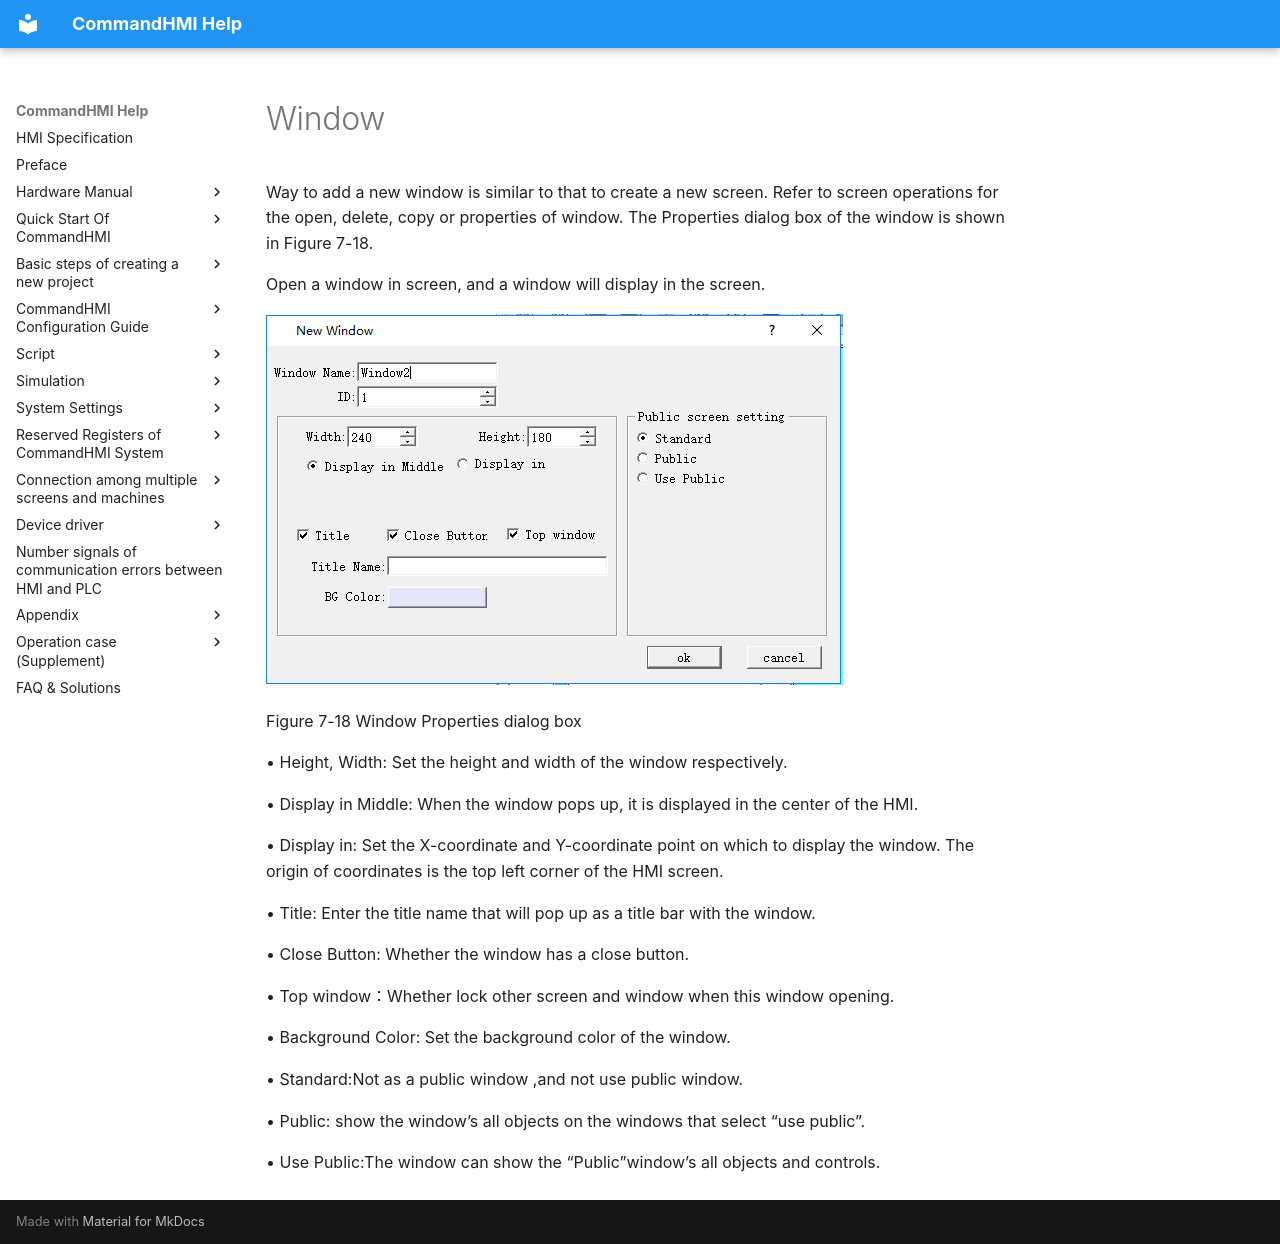

repository: AceAutomation/commandhmi-aide · page: en/setting/window-setting.html · generator: mkdocs

# Window

Way to add a new window is similar to that to create a new screen. Refer to screen operations for the open, delete, copy or properties of window. The Properties dialog box of the window is shown in Figure 7-18.

Open a window in screen, and a window will display in the screen.

<img src="window-setting.files/window-setting283.png" width="577" />

Figure 7-18 Window Properties dialog box

• Height, Width: Set the height and width of the window respectively.

• Display in Middle: When the window pops up, it is displayed in the center of the HMI.

• Display in: Set the X-coordinate and Y-coordinate point on which to display the window. The origin of coordinates is the top left corner of the HMI screen.

• Title: Enter the title name that will pop up as a title bar with the window.

• Close Button: Whether the window has a close button.

• Top window：Whether lock other screen and window when this window opening.

• Background Color: Set the background color of the window.

• Standard:Not as a public window ,and not use public window.

• Public:  show the window’s all objects on the windows that select “use public”.

• Use Public:The window can show the “Public”window’s all objects and controls.
